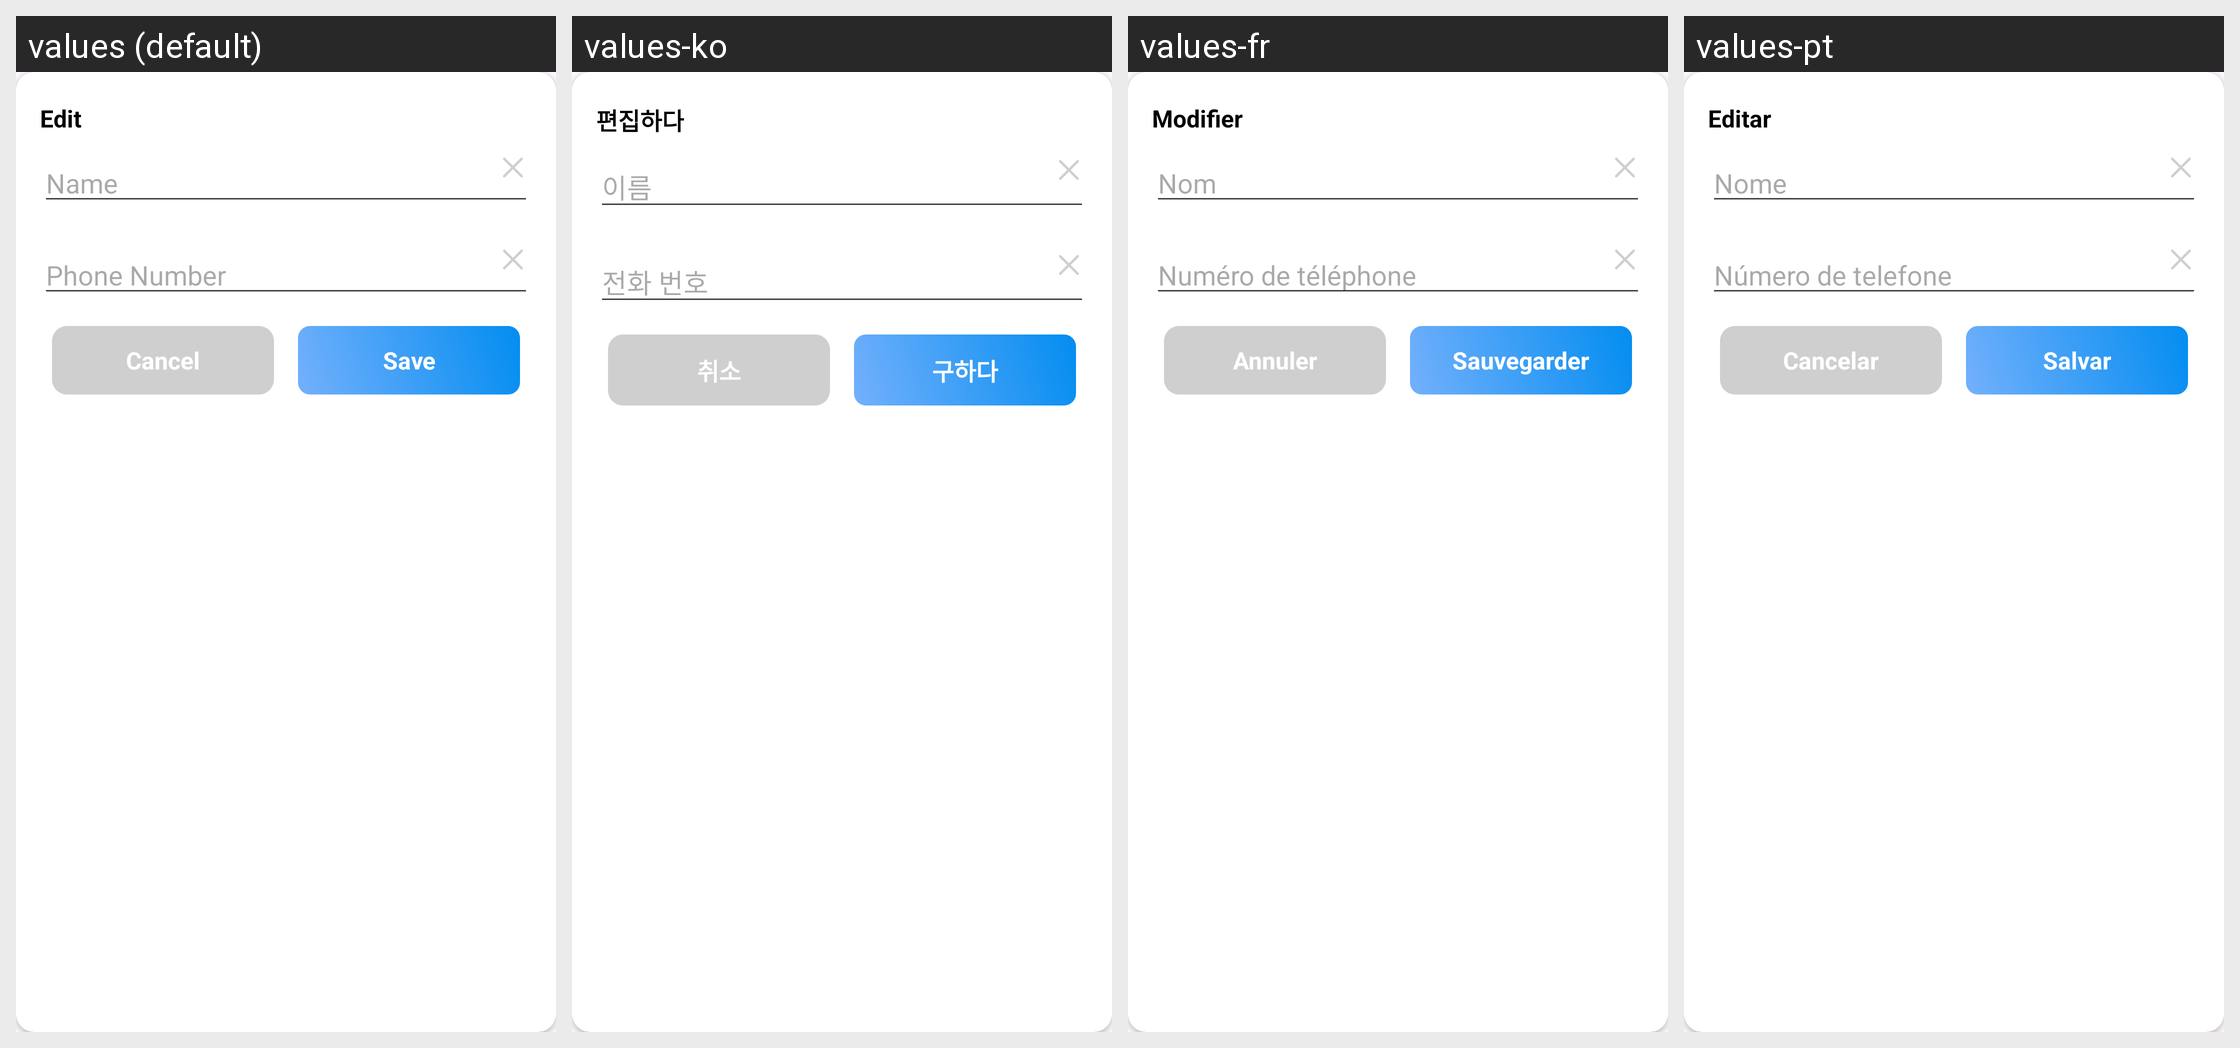

Locale-by-locale string values for the Android screen shown in this grid:
Android screen res/layout/dialog_edit_theme.xml rendered under 4 locales, left to right: values (default), values-ko, values-fr, values-pt. Device: Nexus 5 (rendered at 1080×1920; each locale shown at half size, 540×960, under a caption strip naming it); theme Theme.ClapToFindPhone.
Other locales in the repository, not shown: values-en, values-hi, values-id, values-in, values-ja, values-su, values-tr, values-tr-rTR, values-vi.
Strings drawn on this screen, with the default value and each locale's value (text and hints the layout hard-codes, and strings that could not be matched under every locale, appear in the picture but are not listed):

edit
  values: Edit
  values-ko: 편집하다
  values-fr: Modifier
  values-pt: Editar

name
  values: Name
  values-ko: 이름
  values-fr: Nom
  values-pt: Nome

txt_phone
  values: Phone Number
  values-ko: 전화 번호
  values-fr: Numéro de téléphone
  values-pt: Número de telefone

cancel
  values: Cancel
  values-ko: 취소
  values-fr: Annuler
  values-pt: Cancelar

save
  values: Save
  values-ko: 구하다
  values-fr: Sauvegarder
  values-pt: Salvar
